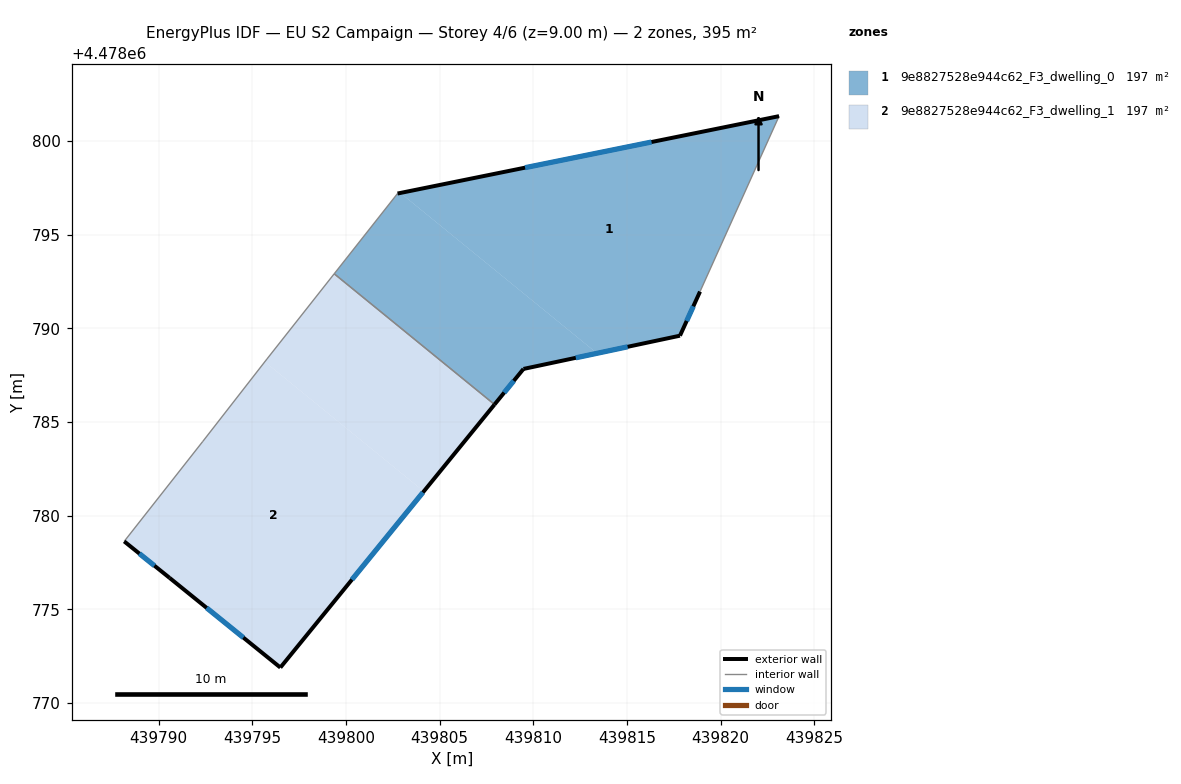
=== STOREY PLAN SPEC (per zone: floor XY polygon, exterior-wall plan segments, windows/doors) ===
zone 1: 9e8827528e944c62_F3_dwelling_0  (197.5 m²)
  floor: (439823.12, 4478801.33) (439818.90, 4478791.96) (439817.83, 4478789.61) (439813.41, 4478788.67) (439802.90, 4478797.23)
  floor: (439813.41, 4478788.67) (439809.47, 4478787.83) (439807.93, 4478785.94) (439799.37, 4478792.92) (439802.75, 4478797.20) (439802.90, 4478797.23)
  exterior wall: (439823.12, 4478801.33) – (439802.75, 4478797.20)  [20.8 m]
    window: (439816.31, 4478799.95) – (439809.56, 4478798.58)  [6.9 m²]
  exterior wall: (439817.83, 4478789.61) – (439818.90, 4478791.96)  [2.6 m]
    window: (439818.19, 4478790.40) – (439818.55, 4478791.18)  [0.9 m²]
  exterior wall: (439809.47, 4478787.83) – (439817.83, 4478789.61)  [8.5 m]
    window: (439812.27, 4478788.43) – (439815.04, 4478789.02)  [2.8 m²]
  exterior wall: (439807.93, 4478785.93) – (439809.47, 4478787.83)  [2.4 m]
    window: (439808.45, 4478786.57) – (439808.96, 4478787.20)  [0.8 m²]
  interior walls: 3
zone 2: 9e8827528e944c62_F3_dwelling_1  (197.4 m²)
  floor: (439807.93, 4478785.94) (439804.15, 4478781.30) (439795.66, 4478788.22) (439795.78, 4478788.37) (439799.37, 4478792.92)
  floor: (439804.15, 4478781.30) (439796.49, 4478771.89) (439790.58, 4478776.67) (439788.15, 4478778.62) (439792.35, 4478783.96) (439795.66, 4478788.22)
  exterior wall: (439796.49, 4478771.89) – (439807.93, 4478785.93)  [18.1 m]
    window: (439800.32, 4478776.58) – (439804.11, 4478781.24)  [6.0 m²]
  exterior wall: (439790.58, 4478776.67) – (439796.49, 4478771.89)  [7.6 m]
    window: (439792.55, 4478775.07) – (439794.52, 4478773.49)  [2.5 m²]
  exterior wall: (439788.15, 4478778.62) – (439790.58, 4478776.67)  [3.1 m]
    window: (439788.96, 4478777.97) – (439789.77, 4478777.33)  [1.0 m²]
  interior walls: 4

=== DERIVED (storey summary) ===
Building: EU S2 Campaign
Storey: 4 of 6  (floor level z = 9.00 m)
Storey gross floor area: 394.9 m²
Zones on this storey: 2
  - 9e8827528e944c62_F3_dwelling_0: floor 197.5 m²; exterior wall 34.4 m (103.1 m²); 4 window(s) 11.3 m²; WWR 11.0%
  - 9e8827528e944c62_F3_dwelling_1: floor 197.4 m²; exterior wall 28.8 m (86.5 m²); 3 window(s) 9.5 m²; WWR 11.0%
Zone adjacency (shared interzone walls):
  - 9e8827528e944c62_F3_dwelling_0 ↔ 9e8827528e944c62_F3_dwelling_1